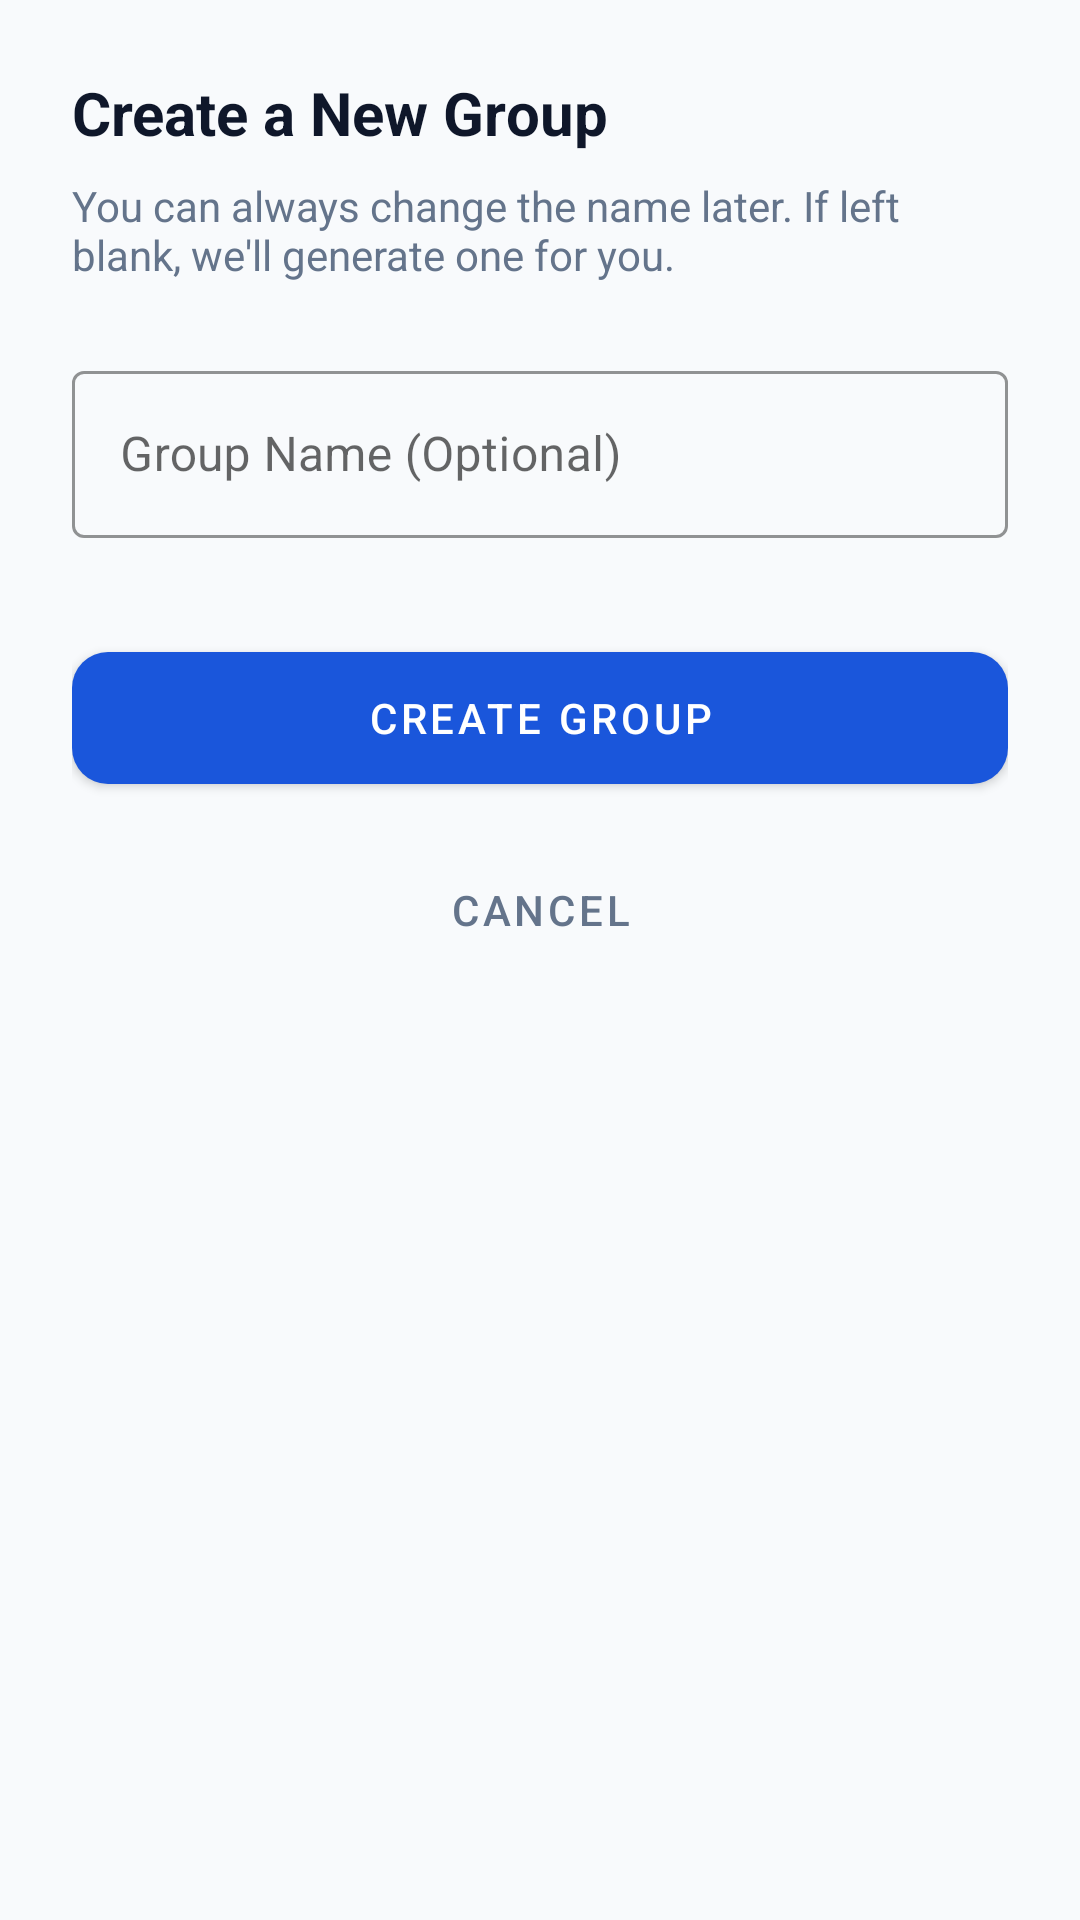

Produce the Android XML layout that renders to this screen, including the resource entries it uses.
<!-- AndroidManifest.xml: application theme Theme.TaskIt -->
<!-- res/layout/dialog_create_group.xml -->
<?xml version="1.0" encoding="utf-8"?>
<LinearLayout xmlns:android="http://schemas.android.com/apk/res/android"
    xmlns:app="http://schemas.android.com/apk/res-auto"
    android:layout_width="match_parent"
    android:layout_height="wrap_content"
    android:orientation="vertical"
    android:padding="24dp">

    <TextView
        android:layout_width="match_parent"
        android:layout_height="wrap_content"
        android:text="Create a New Group"
        android:textColor="@color/on_surface"
        android:textSize="20sp"
        android:textStyle="bold"
        android:layout_marginBottom="8dp" />

    <TextView
        android:layout_width="match_parent"
        android:layout_height="wrap_content"
        android:text="You can always change the name later. If left blank, we'll generate one for you."
        android:textColor="@color/text_secondary"
        android:textSize="14sp"
        android:layout_marginBottom="24dp" />

    <com.google.android.material.textfield.TextInputLayout
        style="@style/Widget.MaterialComponents.TextInputLayout.OutlinedBox"
        android:layout_width="match_parent"
        android:layout_height="wrap_content"
        android:hint="Group Name (Optional)"
        app:boxStrokeColor="@color/blue_primary"
        app:hintTextColor="@color/blue_primary">

        <com.google.android.material.textfield.TextInputEditText
            android:id="@+id/editGroupName"
            android:layout_width="match_parent"
            android:layout_height="wrap_content"
            android:inputType="textCapWords"
            android:textColor="@color/on_surface" />
    </com.google.android.material.textfield.TextInputLayout>

    <com.google.android.material.button.MaterialButton
        android:id="@+id/btnCreate"
        android:layout_width="match_parent"
        android:layout_height="56dp"
        android:layout_marginTop="32dp"
        android:text="Create Group"
        app:backgroundTint="@color/blue_primary"
        app:cornerRadius="12dp" />

    <com.google.android.material.button.MaterialButton
        android:id="@+id/btnCancel"
        style="@style/Widget.MaterialComponents.Button.TextButton"
        android:layout_width="match_parent"
        android:layout_height="56dp"
        android:layout_marginTop="8dp"
        android:text="Cancel"
        android:textColor="@color/text_secondary" />

</LinearLayout>
<!-- resources referenced by this layout -->
<resources>
  <color name="blue_primary">#1A56DB</color>
  <color name="on_surface">#0F172A</color>
  <color name="text_secondary">#64748B</color>
  <style name="Theme.TaskIt" parent="Theme.MaterialComponents.Light.NoActionBar">
          <item name="colorPrimary">@color/blue_primary</item>
          <item name="colorPrimaryVariant">@color/blue_dark</item>
          <item name="colorOnPrimary">@color/on_primary</item>
          <item name="colorSecondary">@color/blue_light</item>
          <item name="colorSecondaryVariant">@color/blue_primary</item>
          <item name="colorOnSecondary">@color/on_surface</item>
          <item name="android:colorBackground">@color/background</item>
          <item name="android:statusBarColor">@color/blue_primary</item>
          <item name="android:windowLightStatusBar">false</item>
  
          
          <item name="android:textColor">@color/on_surface</item>
          <item name="android:textColorPrimary">@color/on_surface</item>
          <item name="android:textColorSecondary">@color/text_secondary</item>
      </style>
  <color name="blue_dark">#1E429F</color>
  <color name="on_primary">#FFFFFF</color>
  <color name="blue_light">#EBF5FF</color>
  <color name="background">#F8FAFC</color>
</resources>
